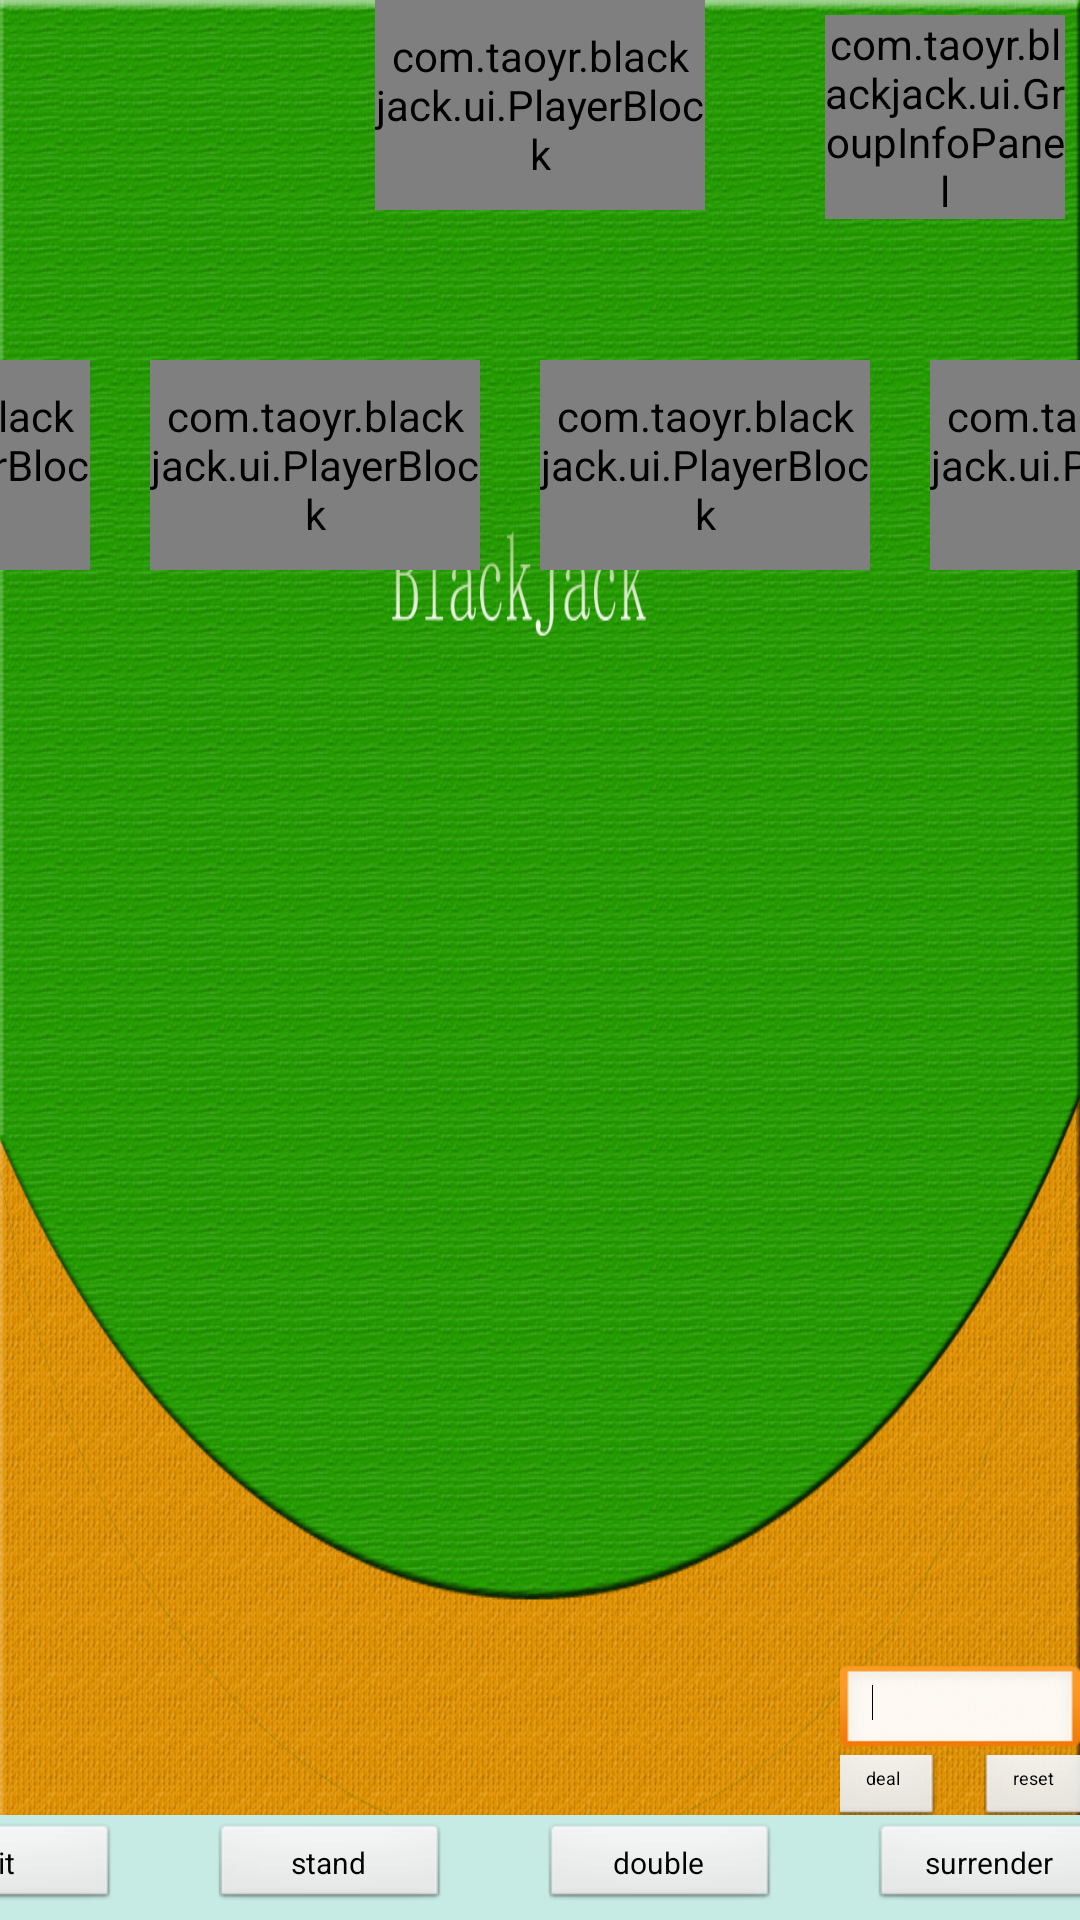

The Android layout XML behind this screen, and the referenced resources:
<!-- AndroidManifest.xml: application theme AppTheme -->
<!-- res/layout/casino.xml -->
<RelativeLayout xmlns:android="http://schemas.android.com/apk/res/android"
    xmlns:tools="http://schemas.android.com/tools"
    android:layout_width="match_parent"
    android:layout_height="match_parent"
    android:background="@drawable/blackjack_bg" >

    

    <LinearLayout
        android:id="@+id/linearLayout1"
        android:layout_width="match_parent"
        android:layout_height="35dp"
        android:layout_alignParentBottom="true"
        android:layout_alignParentLeft="true"
        android:background="#C6EBE4"
        android:gravity="center"
        android:orientation="horizontal" >

        <Button
            android:id="@+id/hit"
            android:layout_width="80dp"
            android:layout_height="30dp"
            android:layout_marginRight="30dp"
            android:text="hit"
            android:textSize="10sp" />

        <Button
            android:id="@+id/stand"
            android:layout_width="80dp"
            android:layout_height="30dp"
            android:layout_marginRight="30dp"
            android:text="stand"
            android:textSize="10sp" />

        <Button
            android:id="@+id/doubleWager"
            android:layout_width="80dp"
            android:layout_height="30dp"
            android:layout_marginRight="30dp"
            android:text="double"
            android:textSize="10sp" />

        <Button
            android:id="@+id/surrender"
            android:layout_width="80dp"
            android:layout_height="30dp"
            android:layout_marginRight="30dp"
            android:text="surrender"
            android:textSize="10sp" />
    </LinearLayout>

    
    <com.taoyr.blackjack.ui.GroupInfoPanel
            android:id="@+id/group_info_panel"
            android:layout_width="80dp"
            android:layout_height="wrap_content"
            android:layout_alignParentRight="true"
            android:layout_marginTop="5dp"
            android:layout_marginRight="5dp" />

    

    <RelativeLayout
        android:layout_width="80dp"
        android:layout_height="50dp"
        android:layout_above="@+id/linearLayout1"
        android:layout_alignParentRight="true"
        android:orientation="vertical" >

        <EditText
            android:id="@+id/bet"
            android:layout_width="80dp"
            android:layout_height="30dp"
            android:layout_alignParentLeft="true"
            android:layout_alignParentTop="true"
            android:ems="10"
            android:inputType="number"
            android:textSize="12sp" >

            <requestFocus />
        </EditText>

        <LinearLayout
            android:layout_width="80dp"
            android:layout_height="35dp"
            android:layout_alignParentLeft="true"
            android:layout_below="@+id/bet"
            android:gravity="center"
            android:orientation="horizontal" >

            <Button
                android:id="@+id/deal"
                android:layout_width="40dp"
                android:layout_height="30dp"
                android:layout_marginRight="10dp"
                android:text="deal"
                android:textSize="6sp" />

            <Button
                android:id="@+id/reset"
                android:layout_width="40dp"
                android:layout_height="30dp"
                android:text="reset"
                android:textSize="6sp" />
        </LinearLayout>
    </RelativeLayout>

    

    <com.taoyr.blackjack.ui.PlayerBlock
        android:id="@+id/dealer"
        android:layout_width="110dp"
        android:layout_height="70dp"
        android:layout_alignParentTop="true"
        android:layout_centerHorizontal="true" />

    <LinearLayout
        android:layout_width="match_parent"
        android:layout_height="70dp"
        android:layout_below="@+id/dealer"
        android:layout_marginTop="50dp"
        android:gravity="center"
        android:orientation="horizontal" >

        <com.taoyr.blackjack.ui.PlayerBlock
            android:id="@+id/player4"
            android:layout_width="110dp"
            android:layout_height="70dp"
            android:layout_marginRight="20dp" />

        <com.taoyr.blackjack.ui.PlayerBlock
            android:id="@+id/player3"
            android:layout_width="110dp"
            android:layout_height="70dp"
            android:layout_marginRight="20dp" />

        <com.taoyr.blackjack.ui.PlayerBlock
            android:id="@+id/player2"
            android:layout_width="110dp"
            android:layout_height="70dp"
            android:layout_marginRight="20dp" />

        <com.taoyr.blackjack.ui.PlayerBlock
            android:id="@+id/player1"
            android:layout_width="110dp"
            android:layout_height="70dp"
            android:layout_marginRight="20dp" />
    </LinearLayout>
</RelativeLayout>
<!-- resources referenced by this layout -->
<resources>
  <!-- drawable blackjack_bg: png bitmap (drawable, 248446 bytes) -->
  <style name="AppTheme" parent="AppBaseTheme">
          
      </style>
  <style name="AppBaseTheme" parent="android:Theme.Light">
          
      </style>
</resources>
